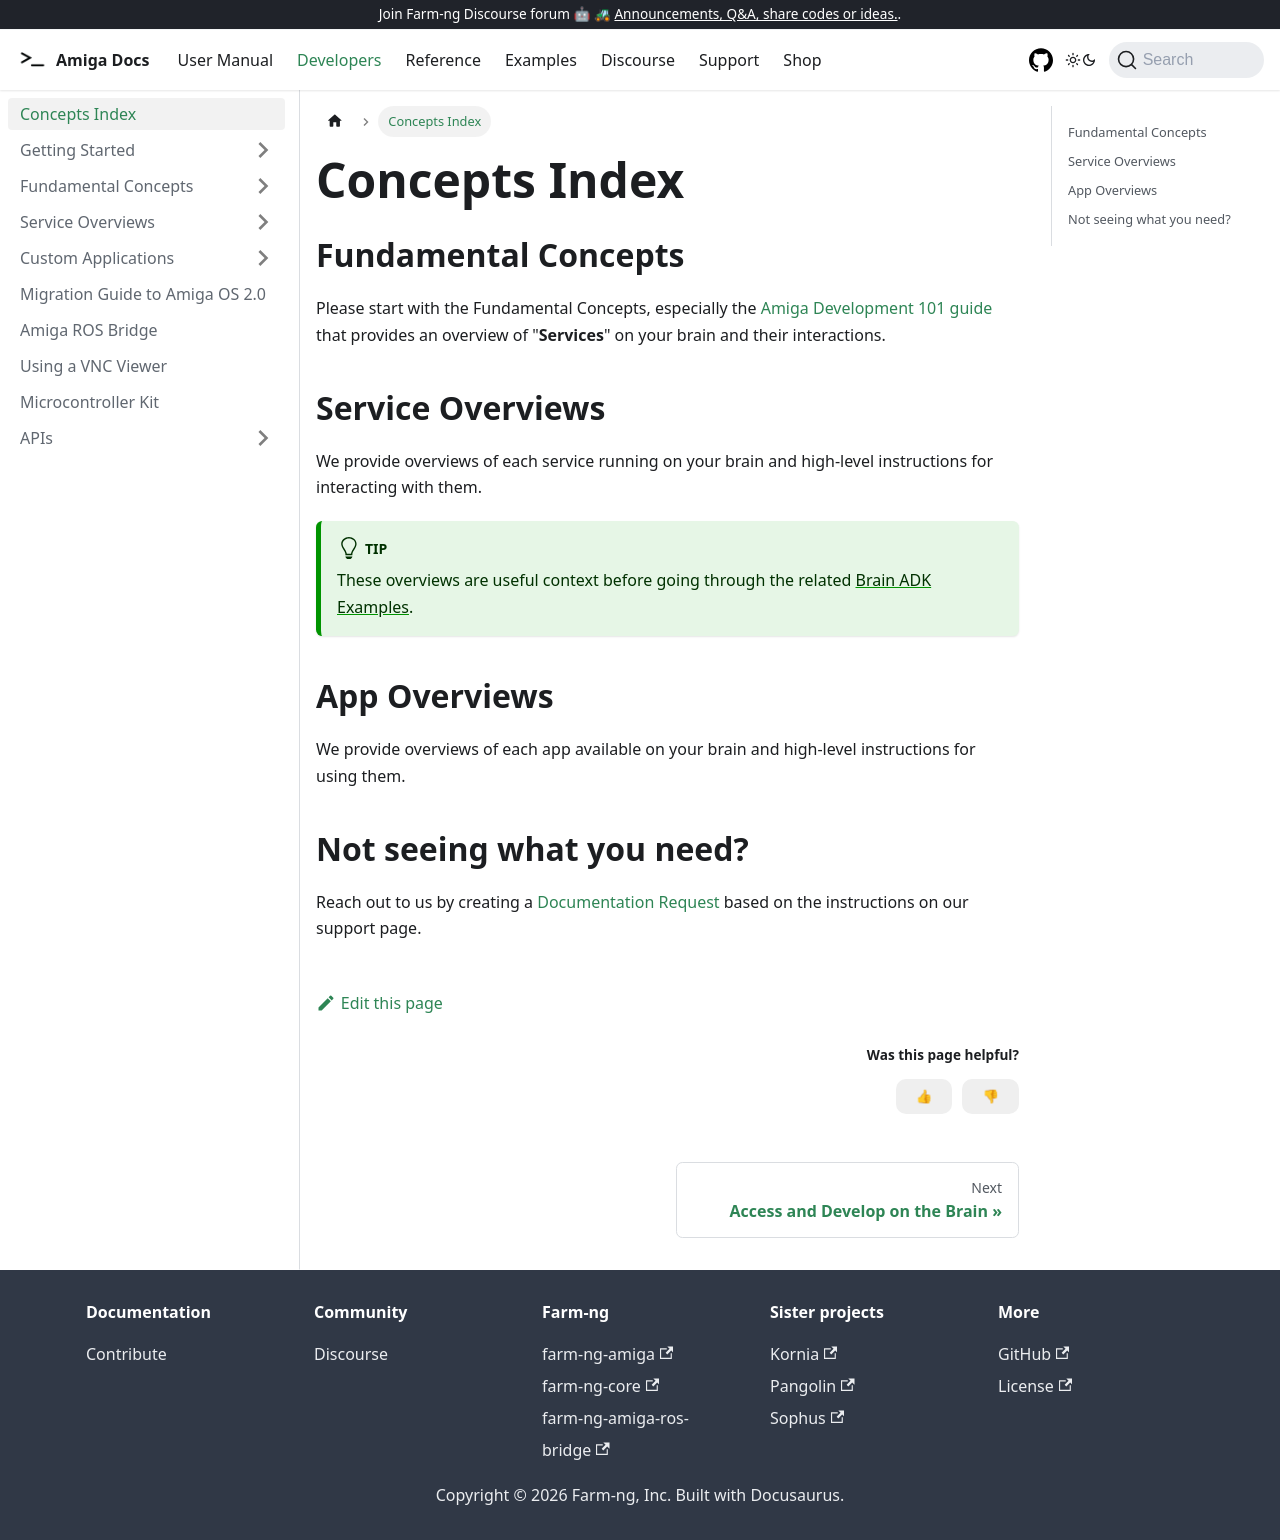

repository: farm-ng/amiga-dev-kit · page: docs/concepts/index.html · generator: docusaurus

---
id: concepts-index
title: Concepts Index
---

## Fundamental Concepts

Please start with the Fundamental Concepts,
especially the [Amiga Development 101 guide](/docs/concepts/system_overview)
that provides an overview of "**Services**" on your brain and their interactions.

## Service Overviews

We provide overviews of each service running on your brain and high-level instructions
for interacting with them.

:::tip
These overviews are useful context before going through the related
[Brain ADK Examples](/docs/examples/examples-index#brain-adk-examples).
:::

## App Overviews

We provide overviews of each app available on your brain and high-level instructions
for using them.

## Not seeing what you need?

Reach out to us by creating a [Documentation Request](/docs/support/#documentation-request)
based on the instructions on our support page.
